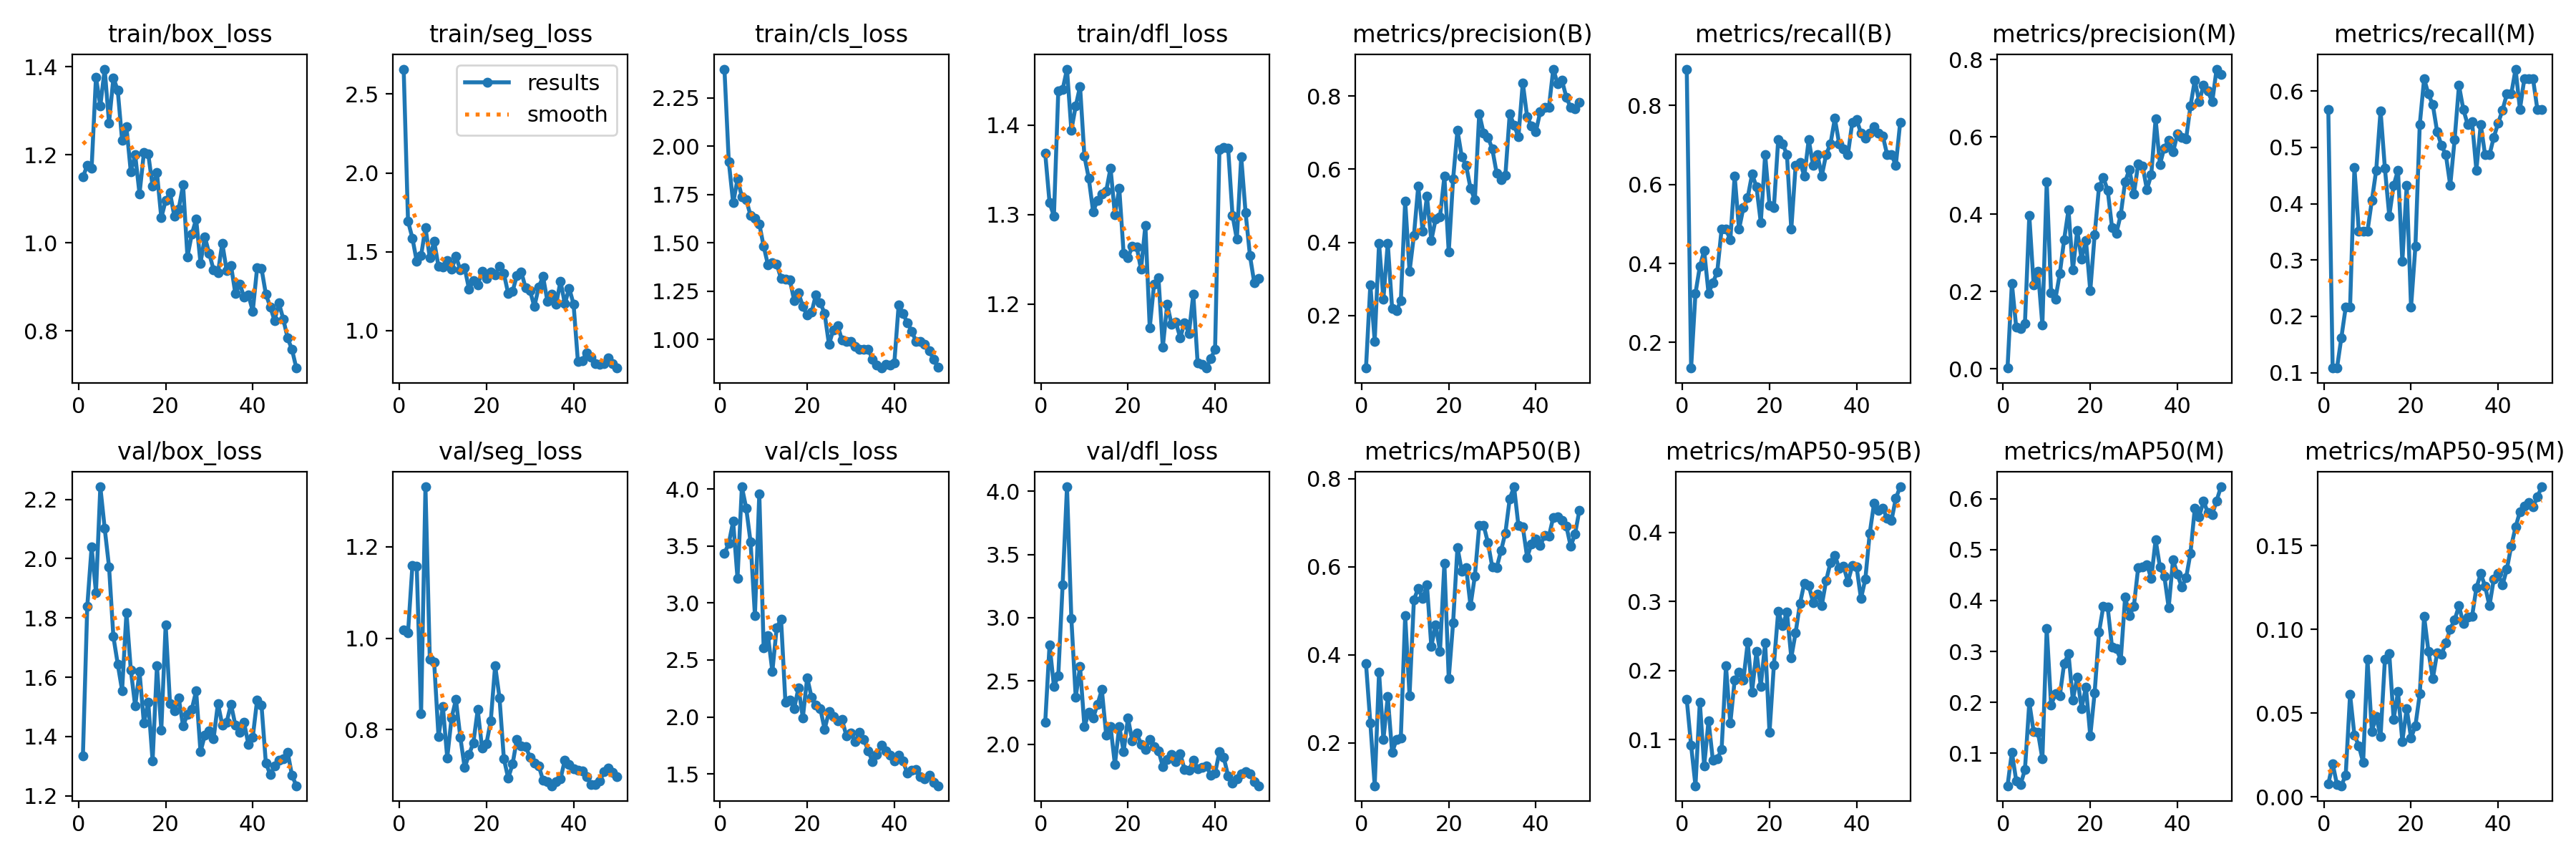

Source data for this figure (header and first rows):
epoch, time, train/box_loss, train/seg_loss, train/cls_loss, train/dfl_loss, metrics/precision(B), metrics/recall(B), metrics/mAP50(B), metrics/mAP50-95(B), metrics/precision(M), metrics/recall(M), metrics/mAP50(M), metrics/mAP50-95(M), val/box_loss, val/seg_loss, val/cls_loss, val/dfl_loss, lr/pg0, lr/pg1, lr/pg2
1, 48.26, 1.15, 2.659, 2.399, 1.368, 0.05632, 0.8919, 0.3799, 0.158, 0.00233, 0.5676, 0.03637, 0.00775, 1.335, 1.018, 3.434, 2.174, 0.00036, 0.00036, 0.00036
2, 95.29, 1.176, 1.693, 1.919, 1.313, 0.2842, 0.1351, 0.2446, 0.09159, 0.2217, 0.1081, 0.1018, 0.01993, 1.839, 1.012, 3.523, 2.788, 0.0007253, 0.0007253, 0.0007253
3, 141.2, 1.17, 1.587, 1.707, 1.298, 0.13, 0.3243, 0.1023, 0.03323, 0.1074, 0.1081, 0.04636, 0.00738, 2.039, 1.158, 3.715, 2.459, 0.001076, 0.001076, 0.001076
4, 186.3, 1.377, 1.438, 1.829, 1.438, 0.3972, 0.3919, 0.3605, 0.1542, 0.1044, 0.1622, 0.03901, 0.00673, 1.886, 1.157, 3.214, 2.544, 0.001411, 0.001411, 0.001411
5, 231.4, 1.311, 1.474, 1.739, 1.44, 0.2453, 0.4324, 0.2074, 0.06192, 0.1177, 0.2162, 0.0681, 0.0132, 2.242, 0.8351, 4.019, 3.26, 0.001731, 0.001731, 0.001731
6, 276.4, 1.395, 1.653, 1.722, 1.462, 0.3979, 0.3243, 0.3049, 0.1275, 0.3964, 0.2162, 0.1999, 0.06121, 2.102, 1.331, 3.831, 4.034, 0.001802, 0.001802, 0.001802
7, 321.1, 1.273, 1.461, 1.642, 1.394, 0.2192, 0.3513, 0.1779, 0.06995, 0.2169, 0.4641, 0.1422, 0.03688, 1.973, 0.9542, 3.533, 2.994, 0.001762, 0.001762, 0.001762
8, 366, 1.375, 1.565, 1.629, 1.421, 0.2135, 0.3784, 0.2069, 0.07184, 0.2527, 0.3513, 0.141, 0.03067, 1.737, 0.9475, 2.888, 2.372, 0.001723, 0.001723, 0.001723
9, 410.9, 1.347, 1.406, 1.598, 1.443, 0.2399, 0.4865, 0.2111, 0.08593, 0.1134, 0.3513, 0.0889, 0.02064, 1.644, 0.7842, 3.958, 2.614, 0.001683, 0.001683, 0.001683
10, 455.7, 1.233, 1.401, 1.483, 1.365, 0.5133, 0.4865, 0.4884, 0.2066, 0.4845, 0.3513, 0.3456, 0.08203, 1.555, 0.8507, 2.606, 2.14, 0.001644, 0.001644, 0.001644
11, 500.3, 1.263, 1.441, 1.386, 1.341, 0.3203, 0.4595, 0.3072, 0.1235, 0.1963, 0.4054, 0.1948, 0.03924, 1.818, 0.7383, 2.71, 2.252, 0.001604, 0.001604, 0.001604
12, 545.2, 1.161, 1.388, 1.398, 1.303, 0.4181, 0.6216, 0.5244, 0.1861, 0.1813, 0.4595, 0.2171, 0.04825, 1.625, 0.8256, 2.399, 2.209, 0.001564, 0.001564, 0.001564
13, 590.1, 1.2, 1.47, 1.391, 1.316, 0.5536, 0.4865, 0.5511, 0.1974, 0.2462, 0.5651, 0.2126, 0.03607, 1.502, 0.8658, 2.784, 2.315, 0.001525, 0.001525, 0.001525
14, 635.7, 1.111, 1.385, 1.316, 1.323, 0.4311, 0.5405, 0.5272, 0.1862, 0.3347, 0.4625, 0.2766, 0.08212, 1.618, 0.7837, 2.856, 2.433, 0.001485, 0.001485, 0.001485
15, 680.6, 1.205, 1.397, 1.313, 1.326, 0.5255, 0.5676, 0.5579, 0.2407, 0.4117, 0.3784, 0.2953, 0.08553, 1.445, 0.7167, 2.129, 2.074, 0.001446, 0.001446, 0.001446
16, 725.3, 1.202, 1.263, 1.31, 1.352, 0.4051, 0.6257, 0.4191, 0.169, 0.2554, 0.4324, 0.2048, 0.0465, 1.517, 0.745, 2.148, 2.143, 0.001406, 0.001406, 0.001406
17, 770.2, 1.129, 1.315, 1.203, 1.3, 0.4636, 0.5946, 0.4675, 0.2274, 0.3582, 0.4595, 0.2496, 0.06279, 1.317, 0.7712, 2.072, 1.841, 0.001366, 0.001366, 0.001366
18, 815, 1.159, 1.289, 1.243, 1.329, 0.47, 0.5035, 0.4082, 0.1772, 0.2839, 0.2973, 0.1883, 0.03329, 1.639, 0.8435, 2.255, 2.144, 0.001327, 0.001327, 0.001327
19, 859.7, 1.057, 1.374, 1.17, 1.257, 0.5802, 0.6757, 0.6081, 0.2398, 0.3329, 0.4324, 0.2302, 0.0528, 1.422, 0.7591, 1.993, 1.943, 0.001287, 0.001287, 0.001287
20, 904.5, 1.096, 1.331, 1.126, 1.252, 0.3734, 0.5476, 0.3457, 0.1101, 0.2022, 0.2162, 0.1342, 0.03527, 1.777, 0.7692, 2.345, 2.208, 0.001248, 0.001248, 0.001248
21, 949.7, 1.114, 1.373, 1.141, 1.265, 0.5727, 0.5405, 0.4723, 0.2076, 0.3466, 0.3243, 0.219, 0.04254, 1.511, 0.8193, 2.172, 2.026, 0.001208, 0.001208, 0.001208
22, 994.2, 1.06, 1.354, 1.232, 1.264, 0.706, 0.7139, 0.644, 0.2858, 0.4704, 0.5405, 0.3374, 0.06151, 1.486, 0.9402, 2.102, 2.091, 0.001168, 0.001168, 0.001168
23, 1039, 1.077, 1.407, 1.19, 1.239, 0.6336, 0.7027, 0.5894, 0.2646, 0.4946, 0.6216, 0.389, 0.1079, 1.53, 0.8696, 2.075, 2.002, 0.001129, 0.001129, 0.001129
24, 1084, 1.132, 1.361, 1.135, 1.288, 0.6098, 0.6757, 0.5975, 0.2845, 0.4623, 0.5946, 0.3867, 0.08683, 1.435, 0.7366, 1.892, 1.961, 0.001089, 0.001089, 0.001089
25, 1128, 0.9685, 1.234, 0.9745, 1.174, 0.5475, 0.4865, 0.5113, 0.2187, 0.3652, 0.5755, 0.3079, 0.0707, 1.475, 0.6935, 2.047, 2.038, 0.00105, 0.00105, 0.00105
26, 1173, 1.019, 1.248, 1.051, 1.223, 0.516, 0.6486, 0.5789, 0.2549, 0.3515, 0.5274, 0.3054, 0.08623, 1.492, 0.7245, 2.002, 1.98, 0.00101, 0.00101, 0.00101
27, 1217, 1.054, 1.349, 1.073, 1.229, 0.752, 0.6557, 0.6934, 0.2972, 0.3992, 0.5031, 0.2836, 0.08541, 1.554, 0.7789, 1.968, 1.949, 0.0009704, 0.0009704, 0.0009704
28, 1263, 0.9539, 1.372, 0.9963, 1.152, 0.6991, 0.6216, 0.6941, 0.3262, 0.4846, 0.4865, 0.4067, 0.09194, 1.348, 0.7643, 1.976, 1.827, 0.0009308, 0.0009308, 0.0009308
29, 1307, 1.013, 1.269, 0.9909, 1.2, 0.6874, 0.7134, 0.6545, 0.3233, 0.5162, 0.4324, 0.3707, 0.1004, 1.404, 0.7628, 1.834, 1.882, 0.0008912, 0.0008912, 0.0008912
30, 1352, 0.9757, 1.253, 0.9898, 1.177, 0.6552, 0.6486, 0.599, 0.2985, 0.4516, 0.5135, 0.3881, 0.1057, 1.418, 0.7399, 1.86, 1.921, 0.0008516, 0.0008516, 0.0008516
31, 1396, 0.9387, 1.152, 0.9658, 1.18, 0.5891, 0.6757, 0.5975, 0.3107, 0.5301, 0.6099, 0.4647, 0.1141, 1.392, 0.7262, 1.783, 1.863, 0.000812, 0.000812, 0.000812
32, 1441, 0.9312, 1.275, 0.9491, 1.162, 0.5712, 0.6216, 0.636, 0.2943, 0.5255, 0.5676, 0.4653, 0.1036, 1.511, 0.7211, 1.863, 1.928, 0.0007724, 0.0007724, 0.0007724
33, 1486, 0.9993, 1.342, 0.9494, 1.179, 0.5822, 0.6757, 0.6764, 0.3301, 0.4642, 0.5405, 0.4704, 0.1074, 1.439, 0.6888, 1.803, 1.801, 0.0007328, 0.0007328, 0.0007328
34, 1531, 0.9372, 1.186, 0.949, 1.167, 0.7511, 0.7027, 0.7543, 0.3564, 0.5026, 0.5462, 0.4434, 0.1077, 1.448, 0.6866, 1.704, 1.794, 0.0006932, 0.0006932, 0.0006932
35, 1575, 0.9489, 1.231, 0.8993, 1.211, 0.7206, 0.767, 0.7814, 0.3665, 0.6461, 0.4595, 0.5193, 0.1248, 1.509, 0.6771, 1.607, 1.877, 0.0006536, 0.0006536, 0.0006536
36, 1620, 0.8846, 1.165, 0.8669, 1.134, 0.6881, 0.7027, 0.693, 0.3481, 0.5293, 0.5405, 0.4654, 0.1333, 1.438, 0.6857, 1.672, 1.808, 0.000614, 0.000614, 0.000614
37, 1664, 0.9064, 1.313, 0.8526, 1.133, 0.8362, 0.6901, 0.6908, 0.3509, 0.5718, 0.4865, 0.4481, 0.1259, 1.414, 0.6917, 1.751, 1.818, 0.0005744, 0.0005744, 0.0005744
38, 1709, 0.8774, 1.17, 0.871, 1.129, 0.7429, 0.6757, 0.6209, 0.328, 0.5905, 0.4865, 0.386, 0.1141, 1.448, 0.7332, 1.701, 1.832, 0.0005348, 0.0005348, 0.0005348
39, 1753, 0.8815, 1.268, 0.8666, 1.139, 0.7175, 0.7568, 0.652, 0.3519, 0.5609, 0.518, 0.4804, 0.1301, 1.372, 0.7241, 1.663, 1.757, 0.0004952, 0.0004952, 0.0004952
40, 1798, 0.8446, 1.169, 0.8784, 1.15, 0.702, 0.7643, 0.6625, 0.3496, 0.6071, 0.543, 0.4516, 0.1333, 1.397, 0.7141, 1.616, 1.773, 0.0004556, 0.0004556, 0.0004556
41, 1842, 0.9431, 0.8046, 1.18, 1.373, 0.7568, 0.7297, 0.6477, 0.3039, 0.5995, 0.5664, 0.4263, 0.1266, 1.523, 0.7117, 1.667, 1.942, 0.000416, 0.000416, 0.000416
42, 1885, 0.9419, 0.8085, 1.133, 1.375, 0.7682, 0.7166, 0.6705, 0.3322, 0.5951, 0.5946, 0.4443, 0.136, 1.506, 0.7091, 1.611, 1.895, 0.0003764, 0.0003764, 0.0003764
43, 1929, 0.8836, 0.8597, 1.088, 1.374, 0.7691, 0.7297, 0.6689, 0.3981, 0.6795, 0.5946, 0.4925, 0.1498, 1.311, 0.6974, 1.505, 1.751, 0.0003368, 0.0003368, 0.0003368
44, 1973, 0.8545, 0.8286, 1.043, 1.299, 0.8735, 0.7468, 0.7122, 0.4417, 0.7471, 0.6389, 0.5816, 0.1611, 1.271, 0.6804, 1.53, 1.697, 0.0002972, 0.0002972, 0.0002972
45, 2016, 0.8233, 0.7877, 0.9904, 1.272, 0.8334, 0.7297, 0.7137, 0.4317, 0.6905, 0.5676, 0.5647, 0.1704, 1.3, 0.6791, 1.541, 1.73, 0.0002576, 0.0002576, 0.0002576
46, 2060, 0.8631, 0.785, 0.9901, 1.364, 0.8426, 0.7234, 0.7056, 0.4347, 0.7336, 0.6216, 0.5955, 0.1735, 1.319, 0.687, 1.478, 1.769, 0.000218, 0.000218, 0.000218
47, 2104, 0.8269, 0.7882, 0.9755, 1.302, 0.7967, 0.6757, 0.692, 0.4203, 0.7184, 0.6216, 0.5722, 0.176, 1.324, 0.7072, 1.458, 1.782, 0.0001784, 0.0001784, 0.0001784
48, 2148, 0.7834, 0.8248, 0.944, 1.254, 0.7681, 0.6757, 0.6463, 0.4171, 0.6905, 0.6216, 0.5691, 0.173, 1.347, 0.716, 1.486, 1.768, 0.0001388, 0.0001388, 0.0001388
49, 2192, 0.7577, 0.7885, 0.8976, 1.224, 0.7657, 0.6486, 0.6741, 0.4491, 0.7754, 0.5676, 0.5959, 0.1792, 1.269, 0.7071, 1.424, 1.706, 9.92e-05, 9.92e-05, 9.92e-05
50, 2235, 0.7153, 0.7615, 0.8581, 1.229, 0.7831, 0.7568, 0.7281, 0.4658, 0.761, 0.5676, 0.6233, 0.1852, 1.234, 0.697, 1.396, 1.674, 5.96e-05, 5.96e-05, 5.96e-05
